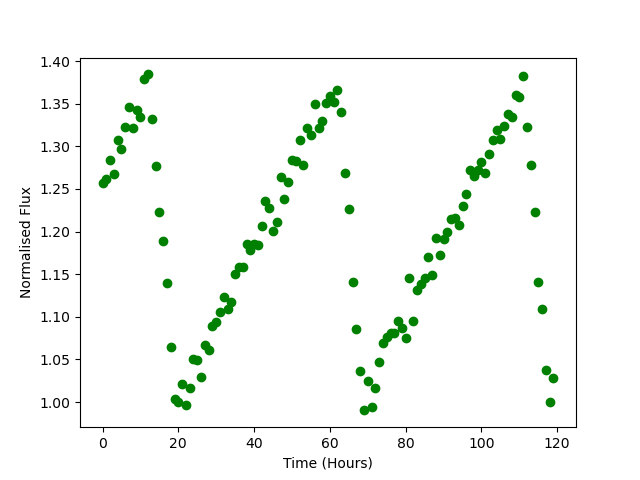

The table this chart was drawn from, first rows:
Time, Flux
0.0, 1.256
1.0, 1.262
2.0, 1.283
3.0, 1.268
4.0, 1.307
5.0, 1.297
6.0, 1.322
7.0, 1.346
8.0, 1.322
9.0, 1.342
10.0, 1.334
11.0, 1.379
12.0, 1.384
13.0, 1.331
14.0, 1.277
15.0, 1.223
16.0, 1.189
17.0, 1.14
18.0, 1.065
19.0, 1.003
20.0, 0.9996
21.0, 1.021
22.0, 0.997
23.0, 1.016
24.0, 1.05
25.0, 1.049
26.0, 1.03
27.0, 1.067
28.0, 1.061
29.0, 1.089
30.0, 1.094
31.0, 1.106
32.0, 1.123
33.0, 1.109
34.0, 1.117
35.0, 1.15
36.0, 1.159
37.0, 1.158
38.0, 1.185
39.0, 1.179
40.0, 1.185
41.0, 1.184
42.0, 1.207
43.0, 1.236
44.0, 1.228
45.0, 1.201
46.0, 1.211
47.0, 1.264
48.0, 1.238
49.0, 1.258
50.0, 1.283
51.0, 1.282
52.0, 1.307
53.0, 1.278
54.0, 1.322
55.0, 1.313
56.0, 1.35
57.0, 1.322
58.0, 1.329
59.0, 1.35
... 60 more rows
